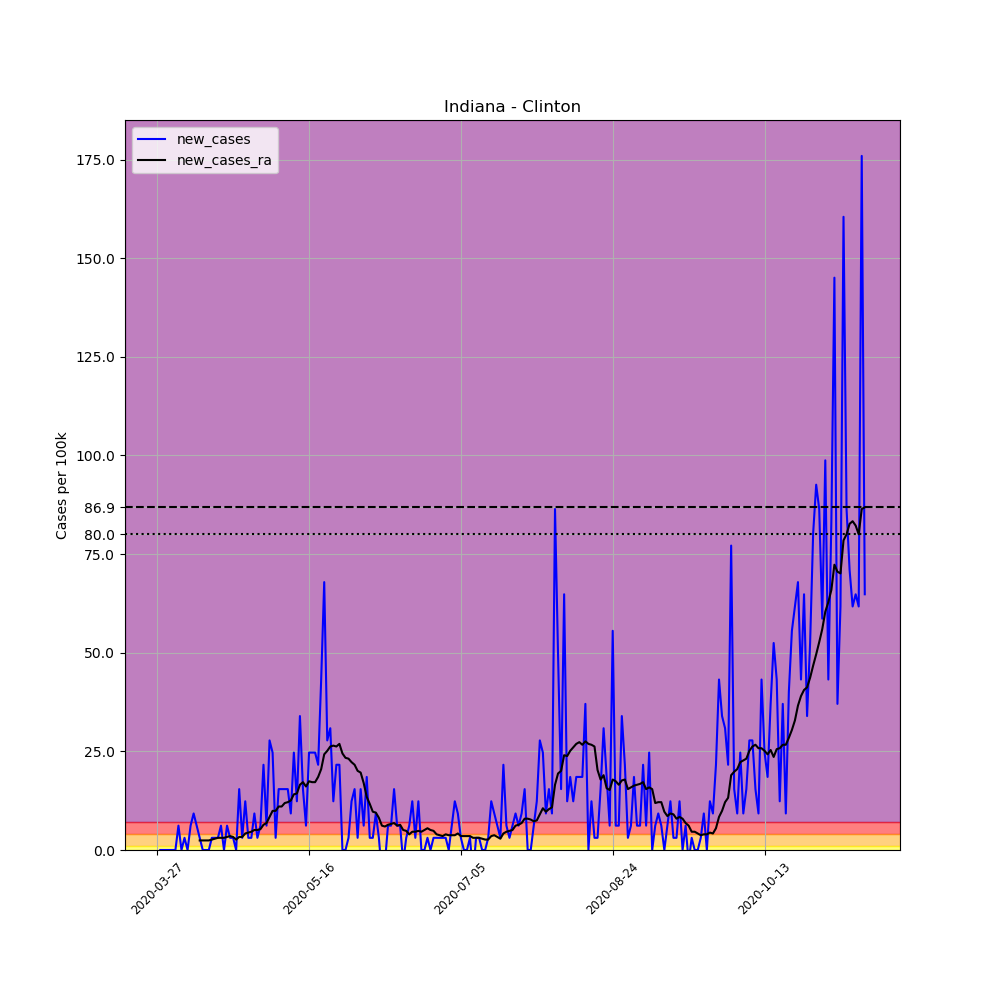

The table this chart was drawn from, first rows:
, date, county, state, fips, cases, deaths, COUNTY, STNAME, CTYNAME, POPESTIMATE2019, per_100k, new_cases, new_cases_ra
400816, 2020-03-27, Clinton, Indiana, 18023, 1, 0, 23, Indiana, Clinton, 32399, 3.087, , 
400817, 2020-03-28, Clinton, Indiana, 18023, 1, 0, 23, Indiana, Clinton, 32399, 3.087, 0.0, 
400818, 2020-03-29, Clinton, Indiana, 18023, 1, 0, 23, Indiana, Clinton, 32399, 3.087, 0.0, 
400819, 2020-03-30, Clinton, Indiana, 18023, 1, 0, 23, Indiana, Clinton, 32399, 3.087, 0.0, 
400820, 2020-03-31, Clinton, Indiana, 18023, 1, 0, 23, Indiana, Clinton, 32399, 3.087, 0.0, 
400821, 2020-04-01, Clinton, Indiana, 18023, 1, 0, 23, Indiana, Clinton, 32399, 3.087, 0.0, 
400822, 2020-04-02, Clinton, Indiana, 18023, 1, 0, 23, Indiana, Clinton, 32399, 3.087, 0.0, 
400823, 2020-04-03, Clinton, Indiana, 18023, 3, 0, 23, Indiana, Clinton, 32399, 9.26, 6.173, 
400824, 2020-04-04, Clinton, Indiana, 18023, 3, 0, 23, Indiana, Clinton, 32399, 9.26, 0.0, 
400825, 2020-04-05, Clinton, Indiana, 18023, 4, 0, 23, Indiana, Clinton, 32399, 12.35, 3.087, 
400826, 2020-04-06, Clinton, Indiana, 18023, 4, 0, 23, Indiana, Clinton, 32399, 12.35, 0.0, 
400827, 2020-04-07, Clinton, Indiana, 18023, 6, 1, 23, Indiana, Clinton, 32399, 18.52, 6.173, 
400828, 2020-04-08, Clinton, Indiana, 18023, 9, 1, 23, Indiana, Clinton, 32399, 27.78, 9.26, 
400829, 2020-04-09, Clinton, Indiana, 18023, 11, 2, 23, Indiana, Clinton, 32399, 33.95, 6.173, 
400830, 2020-04-10, Clinton, Indiana, 18023, 12, 2, 23, Indiana, Clinton, 32399, 37.04, 3.087, 2.425
400831, 2020-04-11, Clinton, Indiana, 18023, 12, 2, 23, Indiana, Clinton, 32399, 37.04, 0.0, 2.425
400832, 2020-04-12, Clinton, Indiana, 18023, 12, 2, 23, Indiana, Clinton, 32399, 37.04, 0.0, 2.425
400833, 2020-04-13, Clinton, Indiana, 18023, 12, 2, 23, Indiana, Clinton, 32399, 37.04, 0.0, 2.425
400834, 2020-04-14, Clinton, Indiana, 18023, 13, 2, 23, Indiana, Clinton, 32399, 40.12, 3.087, 2.646
400835, 2020-04-15, Clinton, Indiana, 18023, 14, 2, 23, Indiana, Clinton, 32399, 43.21, 3.087, 2.866
400836, 2020-04-16, Clinton, Indiana, 18023, 15, 2, 23, Indiana, Clinton, 32399, 46.3, 3.087, 3.087
400837, 2020-04-17, Clinton, Indiana, 18023, 17, 2, 23, Indiana, Clinton, 32399, 52.47, 6.173, 3.087
400838, 2020-04-18, Clinton, Indiana, 18023, 17, 2, 23, Indiana, Clinton, 32399, 52.47, 0.0, 3.087
400839, 2020-04-19, Clinton, Indiana, 18023, 19, 2, 23, Indiana, Clinton, 32399, 58.64, 6.173, 3.307
400840, 2020-04-20, Clinton, Indiana, 18023, 20, 2, 23, Indiana, Clinton, 32399, 61.73, 3.087, 3.527
400841, 2020-04-21, Clinton, Indiana, 18023, 21, 2, 23, Indiana, Clinton, 32399, 64.82, 3.087, 3.307
400842, 2020-04-22, Clinton, Indiana, 18023, 21, 2, 23, Indiana, Clinton, 32399, 64.82, 0.0, 2.646
400843, 2020-04-23, Clinton, Indiana, 18023, 26, 2, 23, Indiana, Clinton, 32399, 80.25, 15.43, 3.307
400844, 2020-04-24, Clinton, Indiana, 18023, 27, 2, 23, Indiana, Clinton, 32399, 83.34, 3.087, 3.307
400845, 2020-04-25, Clinton, Indiana, 18023, 31, 2, 23, Indiana, Clinton, 32399, 95.68, 12.35, 4.189
400846, 2020-04-26, Clinton, Indiana, 18023, 32, 2, 23, Indiana, Clinton, 32399, 98.77, 3.087, 4.409
400847, 2020-04-27, Clinton, Indiana, 18023, 33, 2, 23, Indiana, Clinton, 32399, 101.9, 3.087, 4.63
400848, 2020-04-28, Clinton, Indiana, 18023, 36, 2, 23, Indiana, Clinton, 32399, 111.1, 9.26, 5.071
400849, 2020-04-29, Clinton, Indiana, 18023, 37, 2, 23, Indiana, Clinton, 32399, 114.2, 3.087, 5.071
400850, 2020-04-30, Clinton, Indiana, 18023, 39, 2, 23, Indiana, Clinton, 32399, 120.4, 6.173, 5.291
400851, 2020-05-01, Clinton, Indiana, 18023, 46, 2, 23, Indiana, Clinton, 32399, 142, 21.61, 6.393
400852, 2020-05-02, Clinton, Indiana, 18023, 48, 2, 23, Indiana, Clinton, 32399, 148.2, 6.173, 6.834
400853, 2020-05-03, Clinton, Indiana, 18023, 57, 2, 23, Indiana, Clinton, 32399, 175.9, 27.78, 8.378
400854, 2020-05-04, Clinton, Indiana, 18023, 65, 2, 23, Indiana, Clinton, 32399, 200.6, 24.69, 9.921
400855, 2020-05-05, Clinton, Indiana, 18023, 66, 2, 23, Indiana, Clinton, 32399, 203.7, 3.087, 9.921
400856, 2020-05-06, Clinton, Indiana, 18023, 71, 2, 23, Indiana, Clinton, 32399, 219.1, 15.43, 11.02
400857, 2020-05-07, Clinton, Indiana, 18023, 76, 2, 23, Indiana, Clinton, 32399, 234.6, 15.43, 11.02
400858, 2020-05-08, Clinton, Indiana, 18023, 81, 2, 23, Indiana, Clinton, 32399, 250, 15.43, 11.91
400859, 2020-05-09, Clinton, Indiana, 18023, 86, 2, 23, Indiana, Clinton, 32399, 265.4, 15.43, 12.13
400860, 2020-05-10, Clinton, Indiana, 18023, 89, 2, 23, Indiana, Clinton, 32399, 274.7, 9.26, 12.57
400861, 2020-05-11, Clinton, Indiana, 18023, 97, 2, 23, Indiana, Clinton, 32399, 299.4, 24.69, 14.11
400862, 2020-05-12, Clinton, Indiana, 18023, 101, 2, 23, Indiana, Clinton, 32399, 311.7, 12.35, 14.33
400863, 2020-05-13, Clinton, Indiana, 18023, 112, 2, 23, Indiana, Clinton, 32399, 345.7, 33.95, 16.53
400864, 2020-05-14, Clinton, Indiana, 18023, 117, 2, 23, Indiana, Clinton, 32399, 361.1, 15.43, 17.2
400865, 2020-05-15, Clinton, Indiana, 18023, 119, 2, 23, Indiana, Clinton, 32399, 367.3, 6.173, 16.09
400866, 2020-05-16, Clinton, Indiana, 18023, 127, 2, 23, Indiana, Clinton, 32399, 392, 24.69, 17.42
400867, 2020-05-17, Clinton, Indiana, 18023, 135, 2, 23, Indiana, Clinton, 32399, 416.7, 24.69, 17.2
400868, 2020-05-18, Clinton, Indiana, 18023, 143, 2, 23, Indiana, Clinton, 32399, 441.4, 24.69, 17.2
400869, 2020-05-19, Clinton, Indiana, 18023, 150, 2, 23, Indiana, Clinton, 32399, 463, 21.61, 18.52
400870, 2020-05-20, Clinton, Indiana, 18023, 164, 2, 23, Indiana, Clinton, 32399, 506.2, 43.21, 20.5
400871, 2020-05-21, Clinton, Indiana, 18023, 186, 2, 23, Indiana, Clinton, 32399, 574.1, 67.9, 24.25
400872, 2020-05-22, Clinton, Indiana, 18023, 195, 2, 23, Indiana, Clinton, 32399, 601.9, 27.78, 25.13
400873, 2020-05-23, Clinton, Indiana, 18023, 205, 2, 23, Indiana, Clinton, 32399, 632.7, 30.87, 26.24
400874, 2020-05-24, Clinton, Indiana, 18023, 209, 2, 23, Indiana, Clinton, 32399, 645.1, 12.35, 26.46
400875, 2020-05-25, Clinton, Indiana, 18023, 216, 2, 23, Indiana, Clinton, 32399, 666.7, 21.61, 26.24
... 174 more rows
